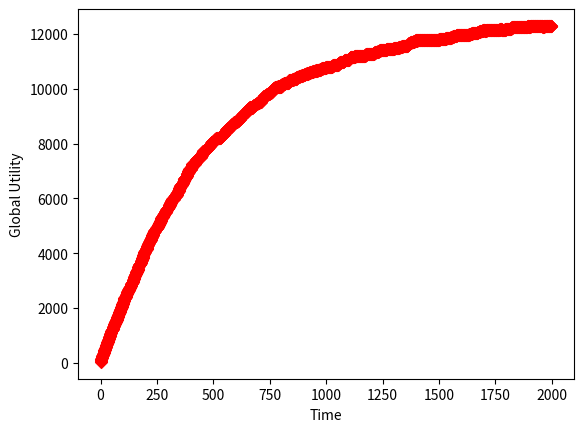

Python code for this plot:
from random import choice, randint
import matplotlib
matplotlib.use('svg')
import matplotlib.pyplot as plt
from pprint import pprint
import networkx as nx

A = True
B = False

nodes = 500


# agentes se inicializan con behaviours
agentes        = range(nodes)
agent_behavior = [choice([A,B]) for n in range(nodes)]
agent_fitness  = [0 for n in range(nodes)]





###################
# init adj matrix #
###################
# original adj_matrix
adj_matrix = []
for i in range(nodes):
    adj_matrix.append([])
    for j in range(nodes):
        adj_matrix[i].append(0)
        
adj_matrix_L = list(adj_matrix)


g = nx.erdos_renyi_graph(nodes, 0.1)

for s,t in g.edges():
    interaction  = choice([-1,1])
    adj_matrix[s][t] = interaction
    adj_matrix[t][s] = interaction



    
    
def utilidad_global():
    return sum( [agent_fitness[i] for i in agentes] )


def vecinos(i):
    """
    todos los nodos son sus vecinos, hay que quitar i
    """
    vecindad = []
    for j in range(len(adj_matrix[i])):
        if adj_matrix[i][j] != 0:
            vecindad.append(j)

    return vecindad
    


def capping_theta(n):
    if n>1:
        return 1
    elif n<-1:
        return -1
    else:
        return n


def update_behavior(i):
    current_behavior_i = agent_behavior[i]

    agent_behavior[i] = A
    local_utility_A = sum( [outcome(i, j) * capping_theta(adj_matrix[i][j] + adj_matrix_L[i][j]) for j in vecinos(i)] ) 
    agent_behavior[i] = B    
    local_utility_B = sum( [outcome(i, j) * capping_theta(adj_matrix[i][j] + adj_matrix_L[i][j]) for j in vecinos(i)] )

    if local_utility_A == local_utility_B:
        agent_behavior[i] = current_behavior_i # no update
    elif local_utility_A > local_utility_B:
        agent_behavior[i] = A
    else:
        agent_behavior[i] = B 



def learn(i):
    current_w_L = list(adj_matrix_L)

    r = 0.005
    for j in vecinos(i):
        current_w_L[j] = current_w_L[i][j] + (r * agent_behavior[j])

    local_utility_A = sum( [outcome(i, j) * capping_theta(adj_matrix[i][j] + current_w_L[i][j]) for j in vecinos(i)] )

    current_w_L = list(adj_matrix_L)
    r = - 0.005
    for j in vecinos(i):
        current_w_L[j] = current_w_L[i][j] + (r * agent_behavior[j])

    local_utility_B = sum( [outcome(i, j) * capping_theta(adj_matrix[i][j] + current_w_L[i][j]) for j in vecinos(i)] )

    
    if local_utility_A == local_utility_B:
        pass
    elif local_utility_A > local_utility_B:
        r = 0.005
        for j in vecinos(i):        
            adj_matrix_L[i][j] = adj_matrix_L[i][j] + (r * agent_behavior[j])
    else:
        r = - 0.005
        for j in vecinos(i):        
            adj_matrix_L[i][j] = adj_matrix_L[i][j] + (r * agent_behavior[j])


    # r = 0.005
    # for j in vecinos(i):
    #     adj_matrix_L[i][j] = adj_matrix_L[i][j] + (r * outcome(i,j))

    #print adj_matrix_L[0]    
        

def outcome(i, j):
    # del payoff matrix
    if agent_behavior[i] == agent_behavior[j]:
        return 1
    else:
        return 0



def play(i):
    update_behavior(i)
    agent_fitness[i] = sum( [outcome(i, j) for j in vecinos(i)] )
       



    
u = []

for t in range(1000):
    play(randint(0,nodes-1))
    u.append(utilidad_global())


# for t in range(1000):
#     node =randint(0,nodes-1)
#     play(node)
#     learn(node)
#     u.append(utilidad_global())

for t in range(1000):
    play(randint(0,nodes-1))
    u.append(utilidad_global())


    

    

plt.cla()
plt.scatter( range(2000), u, c=u'r', marker=u'D' )
plt.xlabel('Time')
plt.ylabel('Global Utility')
plt.savefig('hebbian_agents.svg')
